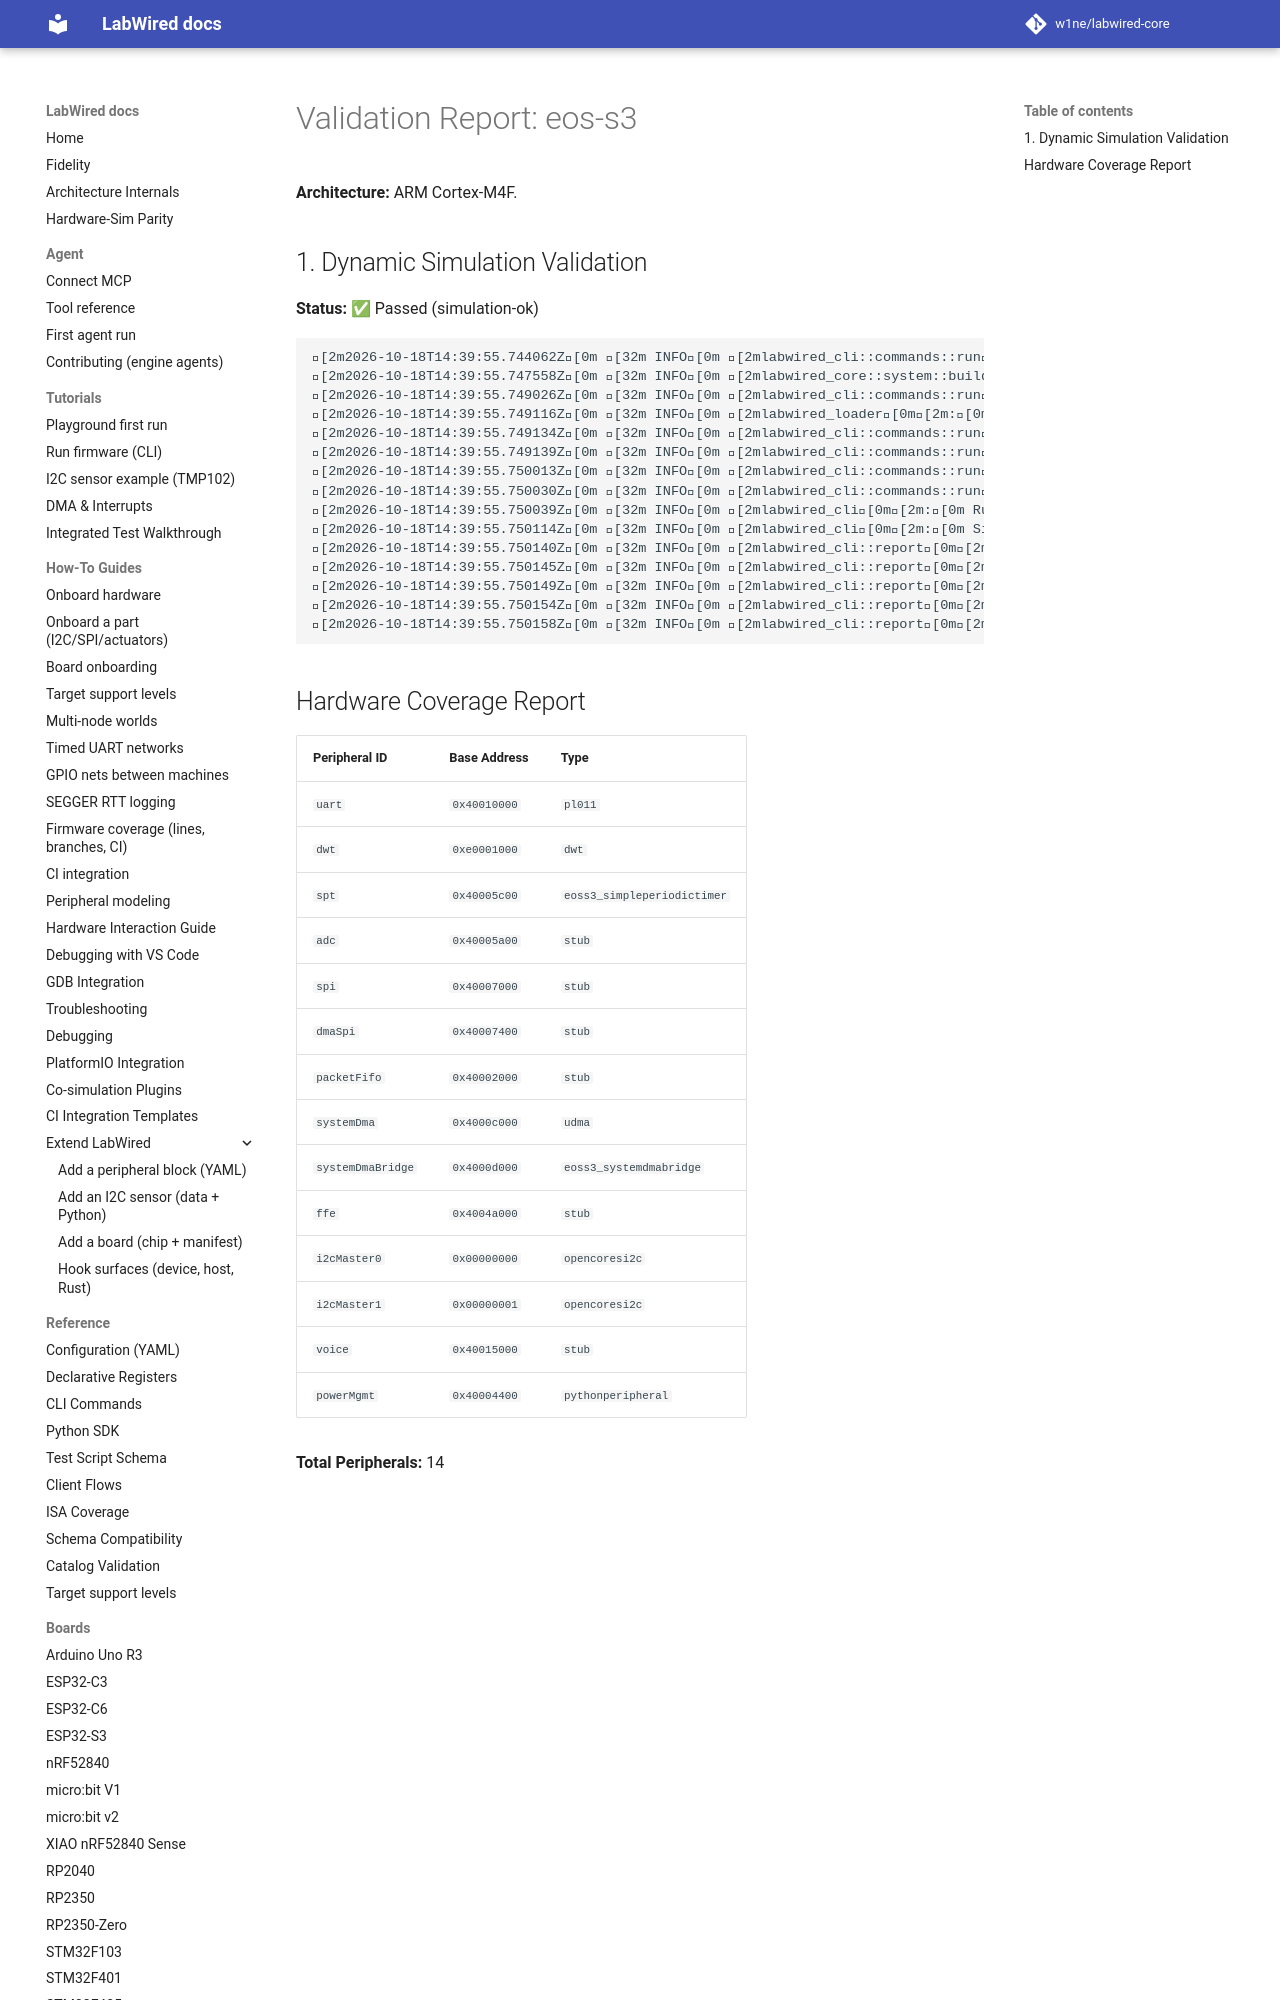

repository: MbedLabs/labwired-core · page: boards/eos-s3/index.html · generator: mkdocs

# Validation Report: eos-s3

**Architecture:** ARM Cortex-M4F.

## 1. Dynamic Simulation Validation
**Status:** ✅ Passed (simulation-ok)

```text
[2m2026-10-18T14:39:55.744062Z[0m [32m INFO[0m [2mlabwired_cli::commands::run[0m[2m:[0m Starting LabWired Simulator
[2m2026-10-18T14:39:55.747558Z[0m [32m INFO[0m [2mlabwired_core::system::builder[0m[2m:[0m Loading chip descriptor: ../../chips/onboarding/eos-s3.yaml
[2m2026-10-18T14:39:55.749026Z[0m [32m INFO[0m [2mlabwired_cli::commands::run[0m[2m:[0m Loading firmware: "/home/andrii/Projects/labwired-renode/core/tests/fixtures/uart-ok-thumbv7m.elf"
[2m2026-10-18T14:39:55.749116Z[0m [32m INFO[0m [2mlabwired_loader[0m[2m:[0m ELF Entry Point: 0x401
[2m2026-10-18T14:39:55.749134Z[0m [32m INFO[0m [2mlabwired_cli::commands::run[0m[2m:[0m Firmware Loaded Successfully!
[2m2026-10-18T14:39:55.749139Z[0m [32m INFO[0m [2mlabwired_cli::commands::run[0m[2m:[0m Entry Point: 0x401
[2m2026-10-18T14:39:55.750013Z[0m [32m INFO[0m [2mlabwired_cli::commands::run[0m[2m:[0m Starting Simulation (ARM Cortex-M)...
[2m2026-10-18T14:39:55.750030Z[0m [32m INFO[0m [2mlabwired_cli::commands::run[0m[2m:[0m Initial PC: 0x400, SP: 0x20020000
[2m202
